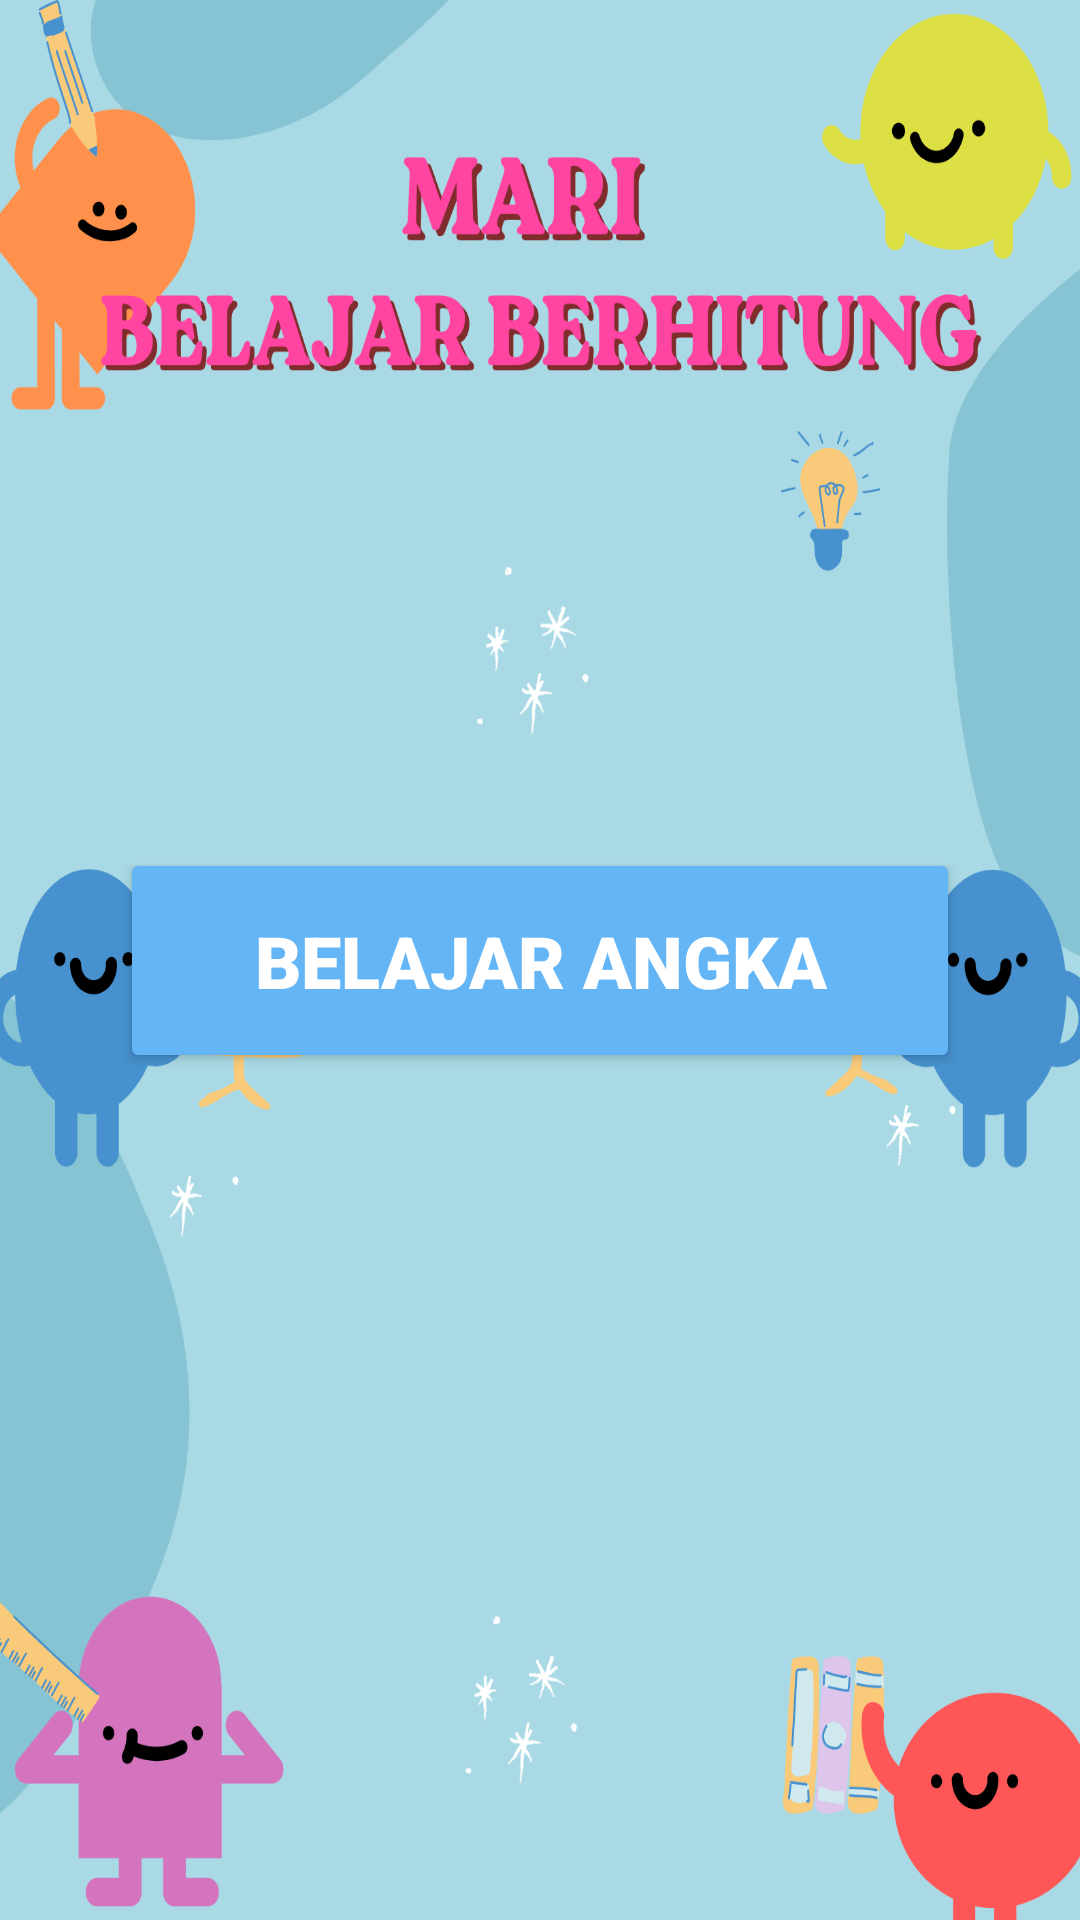

Reconstruct the res/layout file that produces this screen, plus the resources it refers to.
<!-- AndroidManifest.xml: application theme Theme.MariBelajar -->
<!-- res/layout/berhitung.xml -->
<?xml version="1.0" encoding="utf-8"?>
<androidx.constraintlayout.widget.ConstraintLayout
    xmlns:android="http://schemas.android.com/apk/res/android"
    xmlns:app="http://schemas.android.com/apk/res-auto"
    android:layout_width="match_parent"
    android:layout_height="match_parent">

    
    <ImageView
        android:id="@+id/imageView30"
        android:layout_width="0dp"
        android:layout_height="0dp"
        android:src="@drawable/berhitung"
        android:scaleType="fitXY"

        app:layout_constraintTop_toTopOf="parent"
        app:layout_constraintBottom_toBottomOf="parent"
        app:layout_constraintStart_toStartOf="parent"
        app:layout_constraintEnd_toEndOf="parent"/>

    
    <Button
        android:id="@+id/btnBelajarAngka"
        android:layout_width="280dp"
        android:layout_height="75dp"
        android:text="BELAJAR ANGKA"
        android:textSize="24sp"
        android:textStyle="bold"
        android:textColor="#FFFFFF"
        android:fontFamily="sans-serif-black"
        android:backgroundTint="#64B5F6"

        app:layout_constraintTop_toTopOf="parent"
        app:layout_constraintBottom_toBottomOf="parent"
        app:layout_constraintStart_toStartOf="parent"
        app:layout_constraintEnd_toEndOf="parent"
        app:layout_constraintVertical_bias="0.50"/>

</androidx.constraintlayout.widget.ConstraintLayout>
<!-- resources referenced by this layout -->
<resources>
  <!-- drawable berhitung: png bitmap (drawable, 196175 bytes) -->
  <style name="Theme.MariBelajar" parent="Base.Theme.MariBelajar" />
  <style name="Base.Theme.MariBelajar" parent="Theme.Material3.DayNight.NoActionBar">
          
          
      </style>
</resources>
